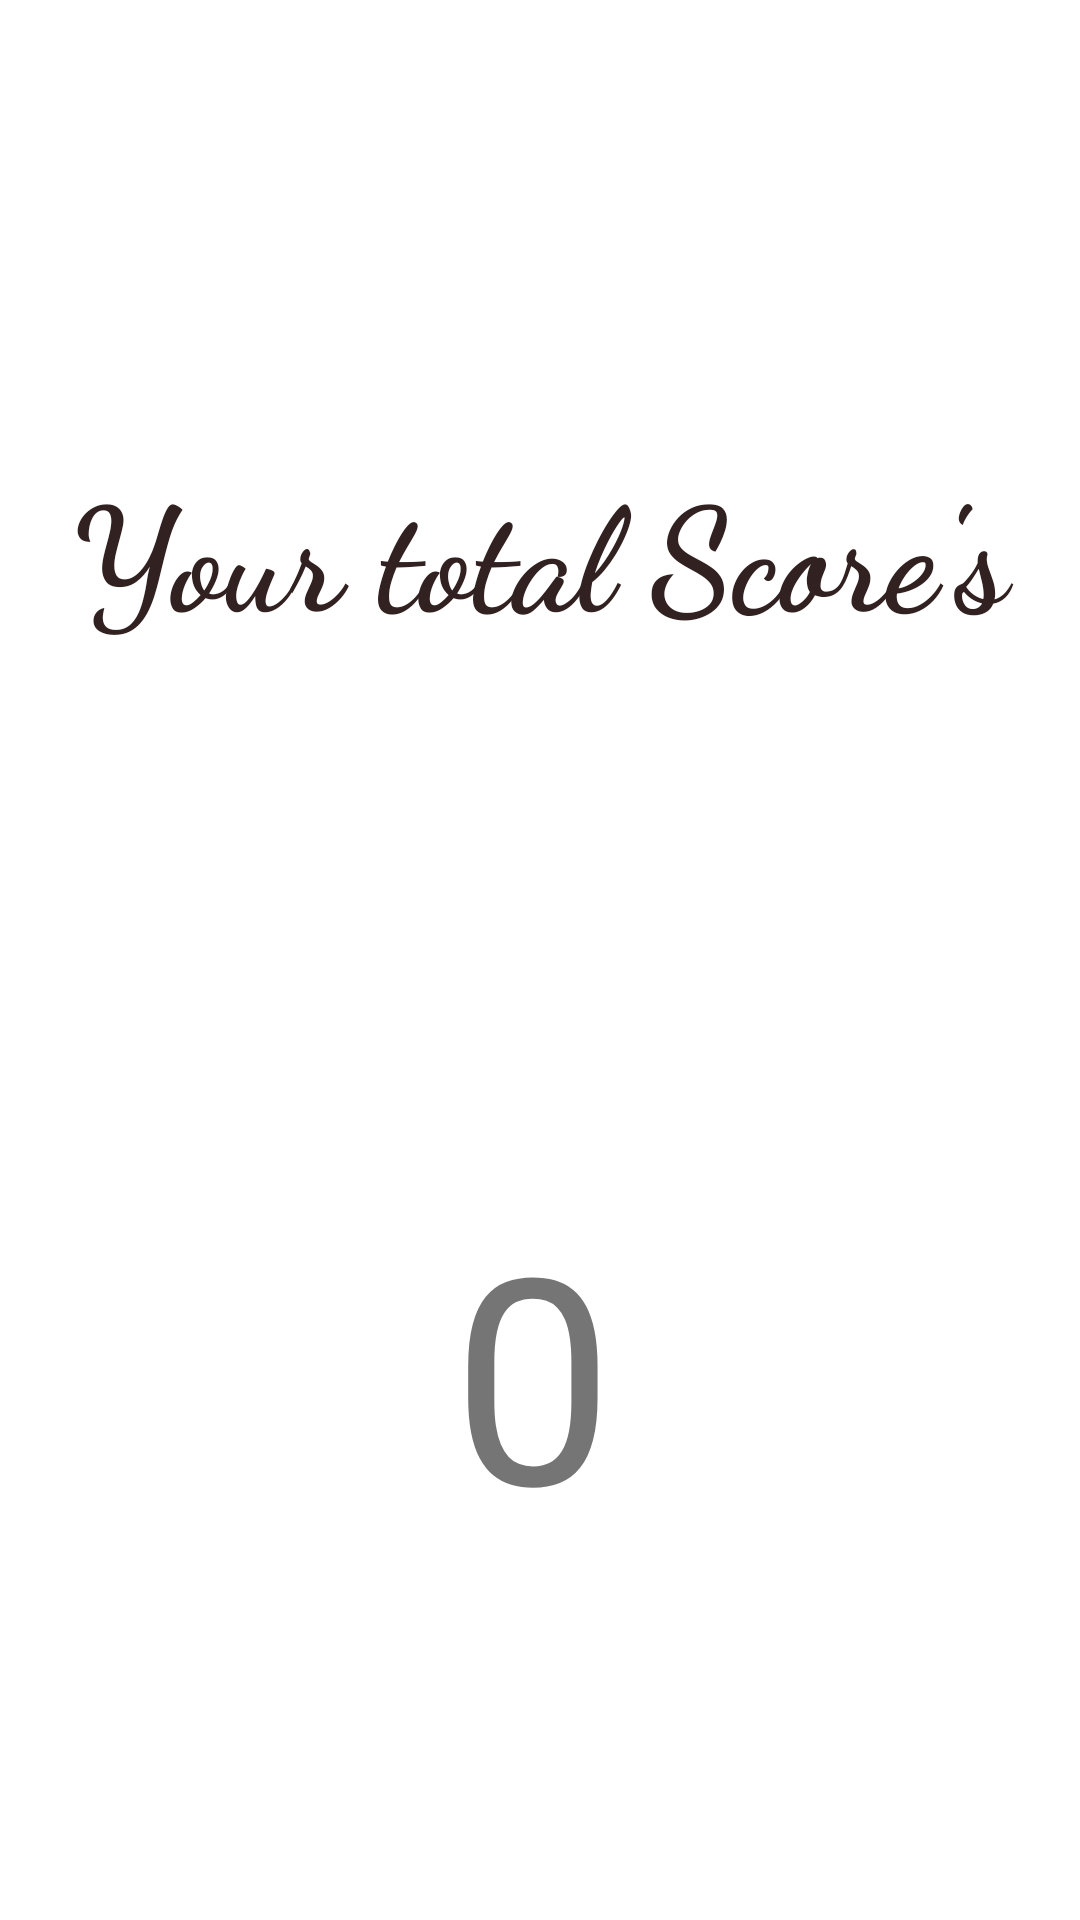

This screen was rendered from an Android layout file. Write that file and the resources it references.
<!-- AndroidManifest.xml: application theme Theme.NeuroIQTest -->
<!-- res/layout/activity_score_board4_pipe.xml -->
<?xml version="1.0" encoding="utf-8"?>
<LinearLayout xmlns:android="http://schemas.android.com/apk/res/android"
xmlns:app="http://schemas.android.com/apk/res-auto"
xmlns:tools="http://schemas.android.com/tools"
android:layout_width="match_parent"
android:layout_height="wrap_content"
android:orientation="vertical"
>

<TextView
    android:id="@+id/textView2"
    android:layout_width="match_parent"
    android:layout_height="75dp"
    android:layout_marginTop="150dp"
    android:fontFamily="cursive"
    android:text="Your total Score's"
    android:textAlignment="center"
    android:textColor="#322121"
    android:textSize="48sp"
    android:textStyle="bold" />

<LinearLayout
    android:layout_width="match_parent"
    android:layout_height="match_parent"
    android:gravity="center"
    android:orientation="horizontal">

    <TextView
        android:id="@+id/textViewFinalScore"
        android:layout_width="252dp"
        android:layout_height="108dp"
        android:layout_marginLeft="45dp"
        android:layout_marginTop="65dp"
        android:layout_marginRight="50dp"
        android:layout_marginBottom="50dp"
        android:gravity="center_vertical"
        android:text="0"
        android:textAlignment="center"
        android:textSize="96sp" />
</LinearLayout>

<LinearLayout
    android:layout_width="match_parent"
    android:layout_height="90dp"
    android:layout_marginTop="40dp"
    android:gravity="fill_horizontal|center_vertical"
    android:orientation="horizontal">

    <Button
        android:id="@+id/buttonMainMenu"
        android:layout_width="wrap_content"
        android:layout_height="wrap_content"
        android:layout_margin="10dp"
        android:layout_weight="1"
        android:text="Main Menu" />

    <Button
        android:id="@+id/buttonNext"
        android:layout_width="wrap_content"
        android:layout_height="wrap_content"
        android:layout_margin="10dp"
        android:layout_weight="1"
        android:text="Next" />
</LinearLayout>

</LinearLayout>
<!-- resources referenced by this layout -->
<resources>
  <style name="Theme.NeuroIQTest" parent="Theme.MaterialComponents.DayNight.DarkActionBar">
          
          <item name="colorPrimary">@color/purple_500</item>
          <item name="colorPrimaryVariant">@color/purple_700</item>
          <item name="colorOnPrimary">@color/white</item>
          
          <item name="colorSecondary">@color/teal_200</item>
          <item name="colorSecondaryVariant">@color/teal_700</item>
          <item name="colorOnSecondary">@color/black</item>
          
          <item name="android:statusBarColor">?attr/colorPrimaryVariant</item>
          
      </style>
  <color name="purple_500">#FF6200EE</color>
  <color name="purple_700">#FF3700B3</color>
  <color name="white">#FFFFFFFF</color>
  <color name="teal_200">#FF03DAC5</color>
  <color name="teal_700">#FF018786</color>
  <color name="black">#FF000000</color>
</resources>
